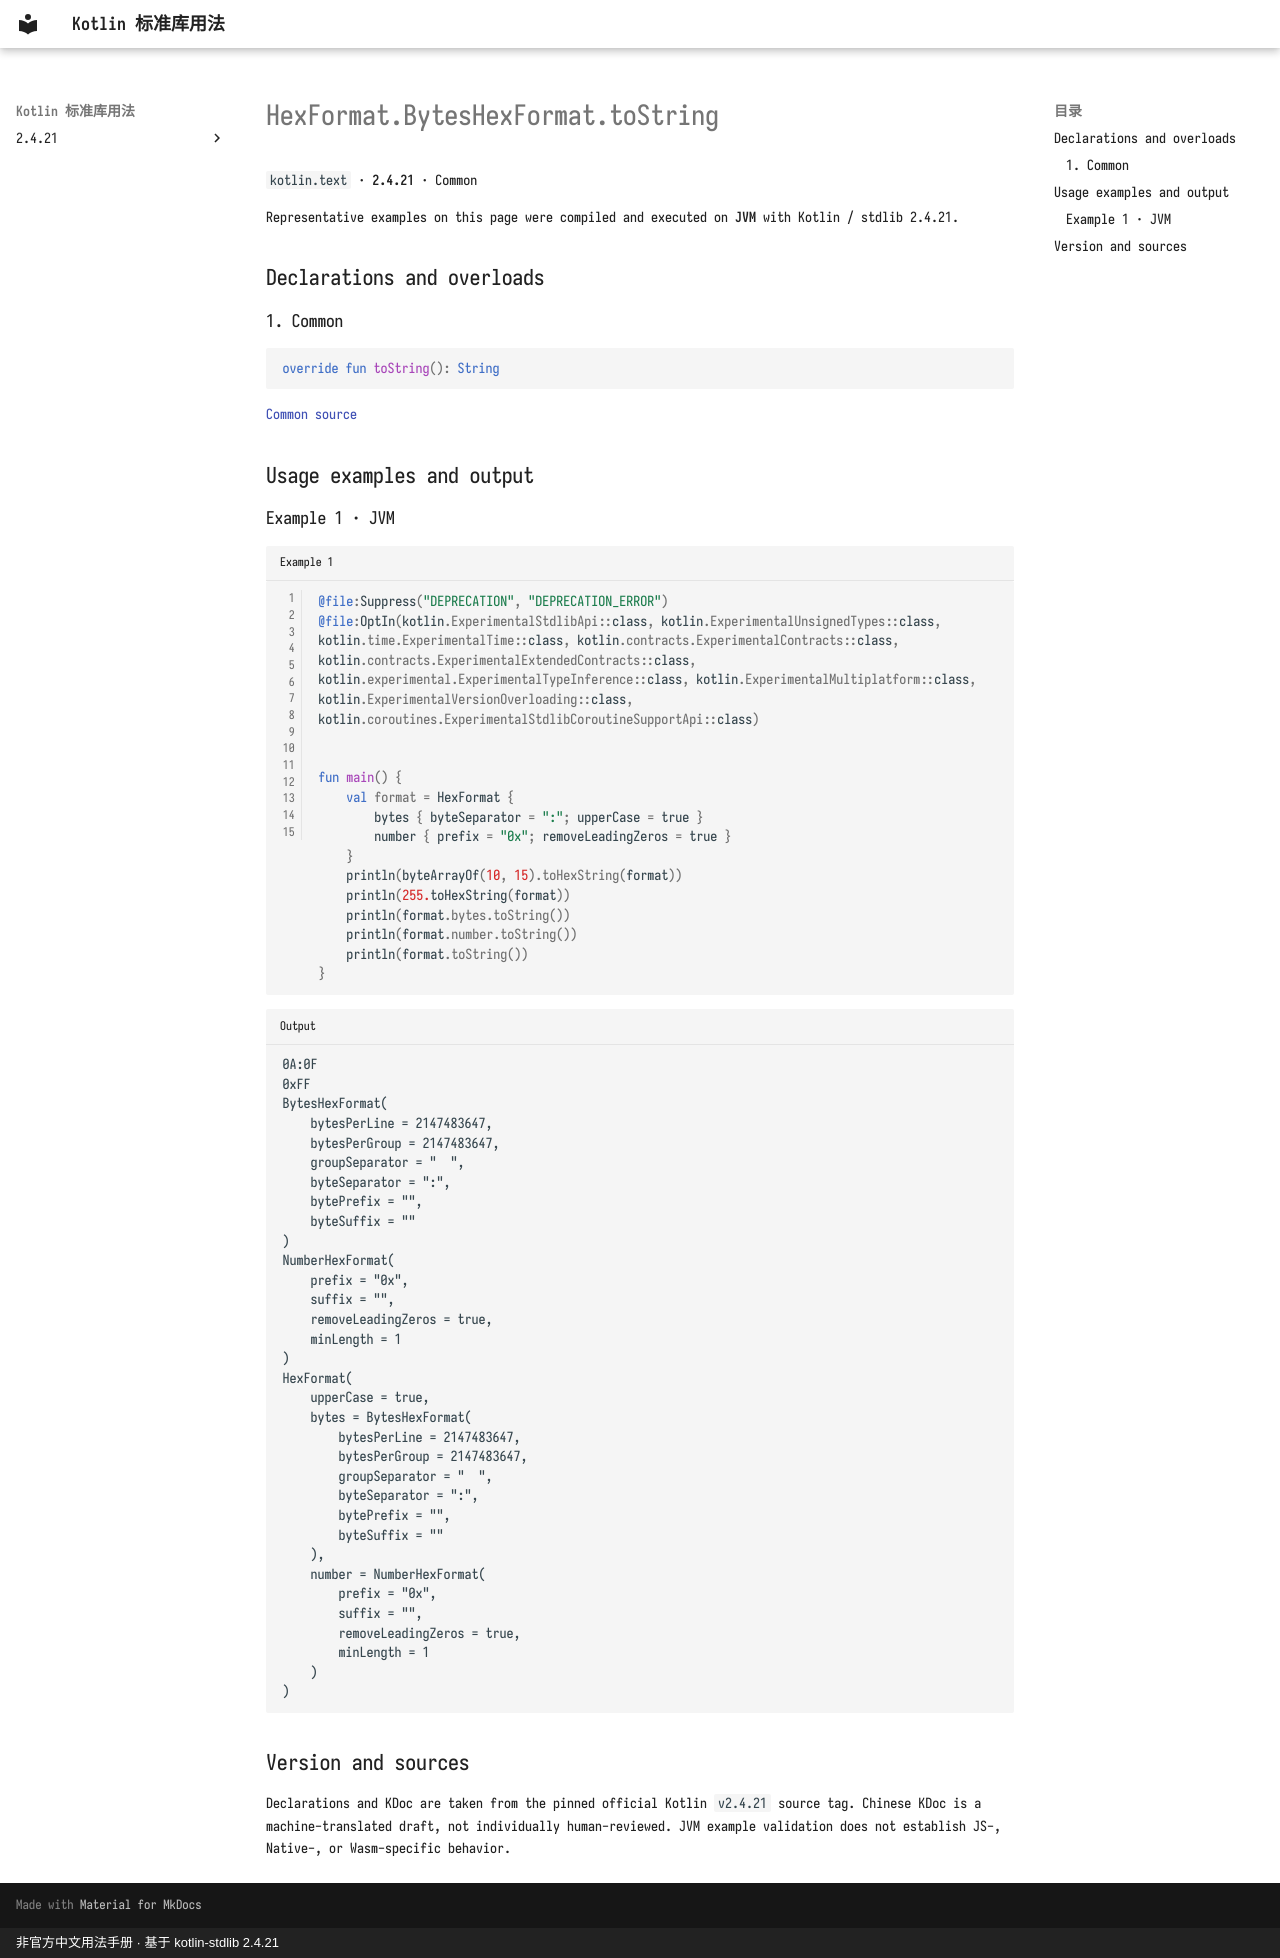

repository: oooooooko/kotlin-stdlib-docs · page: en/api/kotlin.text/hexformat-byteshexformat-tostring--e8a06371/index.html · generator: mkdocs · copyright: 非官方中文用法手册 · 基于 kotlin-stdlib 2.4.21

# HexFormat.BytesHexFormat.toString

`kotlin.text` · **2.4.21** · Common

Representative examples on this page were compiled and executed on **JVM** with Kotlin / stdlib 2.4.21.

## Declarations and overloads

### 1. Common

```kotlin
override fun toString(): String
```

[Common source](https://github.com/JetBrains/kotlin/blob/v2.4.21/libraries/stdlib/src/kotlin/text/HexFormat.kt#L257)

## Usage examples and output

### Example 1 · JVM

```kotlin title="Example 1" linenums="1"
@file:Suppress("DEPRECATION", "DEPRECATION_ERROR")
@file:OptIn(kotlin.ExperimentalStdlibApi::class, kotlin.ExperimentalUnsignedTypes::class, kotlin.time.ExperimentalTime::class, kotlin.contracts.ExperimentalContracts::class, kotlin.contracts.ExperimentalExtendedContracts::class, kotlin.experimental.ExperimentalTypeInference::class, kotlin.ExperimentalMultiplatform::class, kotlin.ExperimentalVersionOverloading::class, kotlin.coroutines.ExperimentalStdlibCoroutineSupportApi::class)


fun main() {
    val format = HexFormat {
        bytes { byteSeparator = ":"; upperCase = true }
        number { prefix = "0x"; removeLeadingZeros = true }
    }
    println(byteArrayOf(10, 15).toHexString(format))
    println(255.toHexString(format))
    println(format.bytes.toString())
    println(format.number.toString())
    println(format.toString())
}
```

```text title="Output"
0A:0F
0xFF
BytesHexFormat(
    bytesPerLine = 2147483647,
    bytesPerGroup = 2147483647,
    groupSeparator = "  ",
    byteSeparator = ":",
    bytePrefix = "",
    byteSuffix = ""
)
NumberHexFormat(
    prefix = "0x",
    suffix = "",
    removeLeadingZeros = true,
    minLength = 1
)
HexFormat(
    upperCase = true,
    bytes = BytesHexFormat(
        bytesPerLine = 2147483647,
        bytesPerGroup = 2147483647,
        groupSeparator = "  ",
        byteSeparator = ":",
        bytePrefix = "",
        byteSuffix = ""
    ),
    number = NumberHexFormat(
        prefix = "0x",
        suffix = "",
        removeLeadingZeros = true,
        minLength = 1
    )
)
```

## Version and sources

Declarations and KDoc are taken from the pinned official Kotlin `v2.4.21` source tag. Chinese KDoc is a machine-translated draft, not individually human-reviewed. JVM example validation does not establish JS-, Native-, or Wasm-specific behavior.
